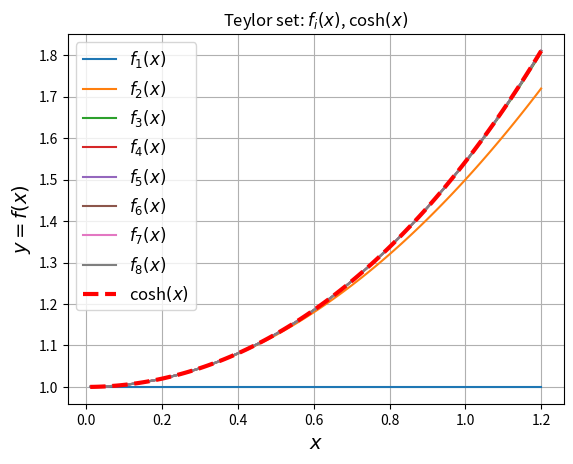

Source code (Python):
import matplotlib.pyplot as plt
import numpy as np
import math

def factorial(n):
    if n <= 1:
        return 1
    else:
        return n * factorial(n - 1)

def mycosh(x, nn): #<-- use your own function here
    sum = 1
    xx = x ** 2
    n = 1
    while n < nn:
        current = xx / factorial(2 * n)
        sum = sum + current
        xx = xx * (x ** 2)
        # if abs(current) < 1e-4: break
        n = n + 1
    return sum

def main():
    x = np.arange(0.01, 1.21, 0.01)
    plt.title(r'Teylor set: $f_i(x)$, cosh$(x)$') # заголовок
    plt.plot(x, [mycosh(xi,1)  for xi in x], label=r'$f_1(x)$')
    plt.plot(x, [mycosh(xi,2)  for xi in x], label=r'$f_2(x)$')
    plt.plot(x, [mycosh(xi,3)  for xi in x], label=r'$f_3(x)$')
    plt.plot(x, [mycosh(xi,4)  for xi in x], label=r'$f_4(x)$')
    plt.plot(x, [mycosh(xi,5)  for xi in x], label=r'$f_5(x)$')
    plt.plot(x, [mycosh(xi,6)  for xi in x], label=r'$f_6(x)$')
    plt.plot(x, [mycosh(xi,7)  for xi in x], label=r'$f_7(x)$')
    plt.plot(x, [mycosh(xi,8)  for xi in x], label=r'$f_8(x)$')
    plt.plot(x, [math.cosh(xi) for xi in x], "r--", lw=3,
         label=r'cosh$(x)$')
    plt.xlabel(r'$x$', fontsize=14)       # ось абсцисс
    plt.ylabel(r'$y=f(x)$', fontsize=14)  # ось ординат
    plt.legend(loc='best', fontsize=12)   # легенда
    plt.grid()                            # показать сетку
    plt.savefig('9.png')                  # сохранить рисунок
    plt.show()                            # показать рисунок

main()
